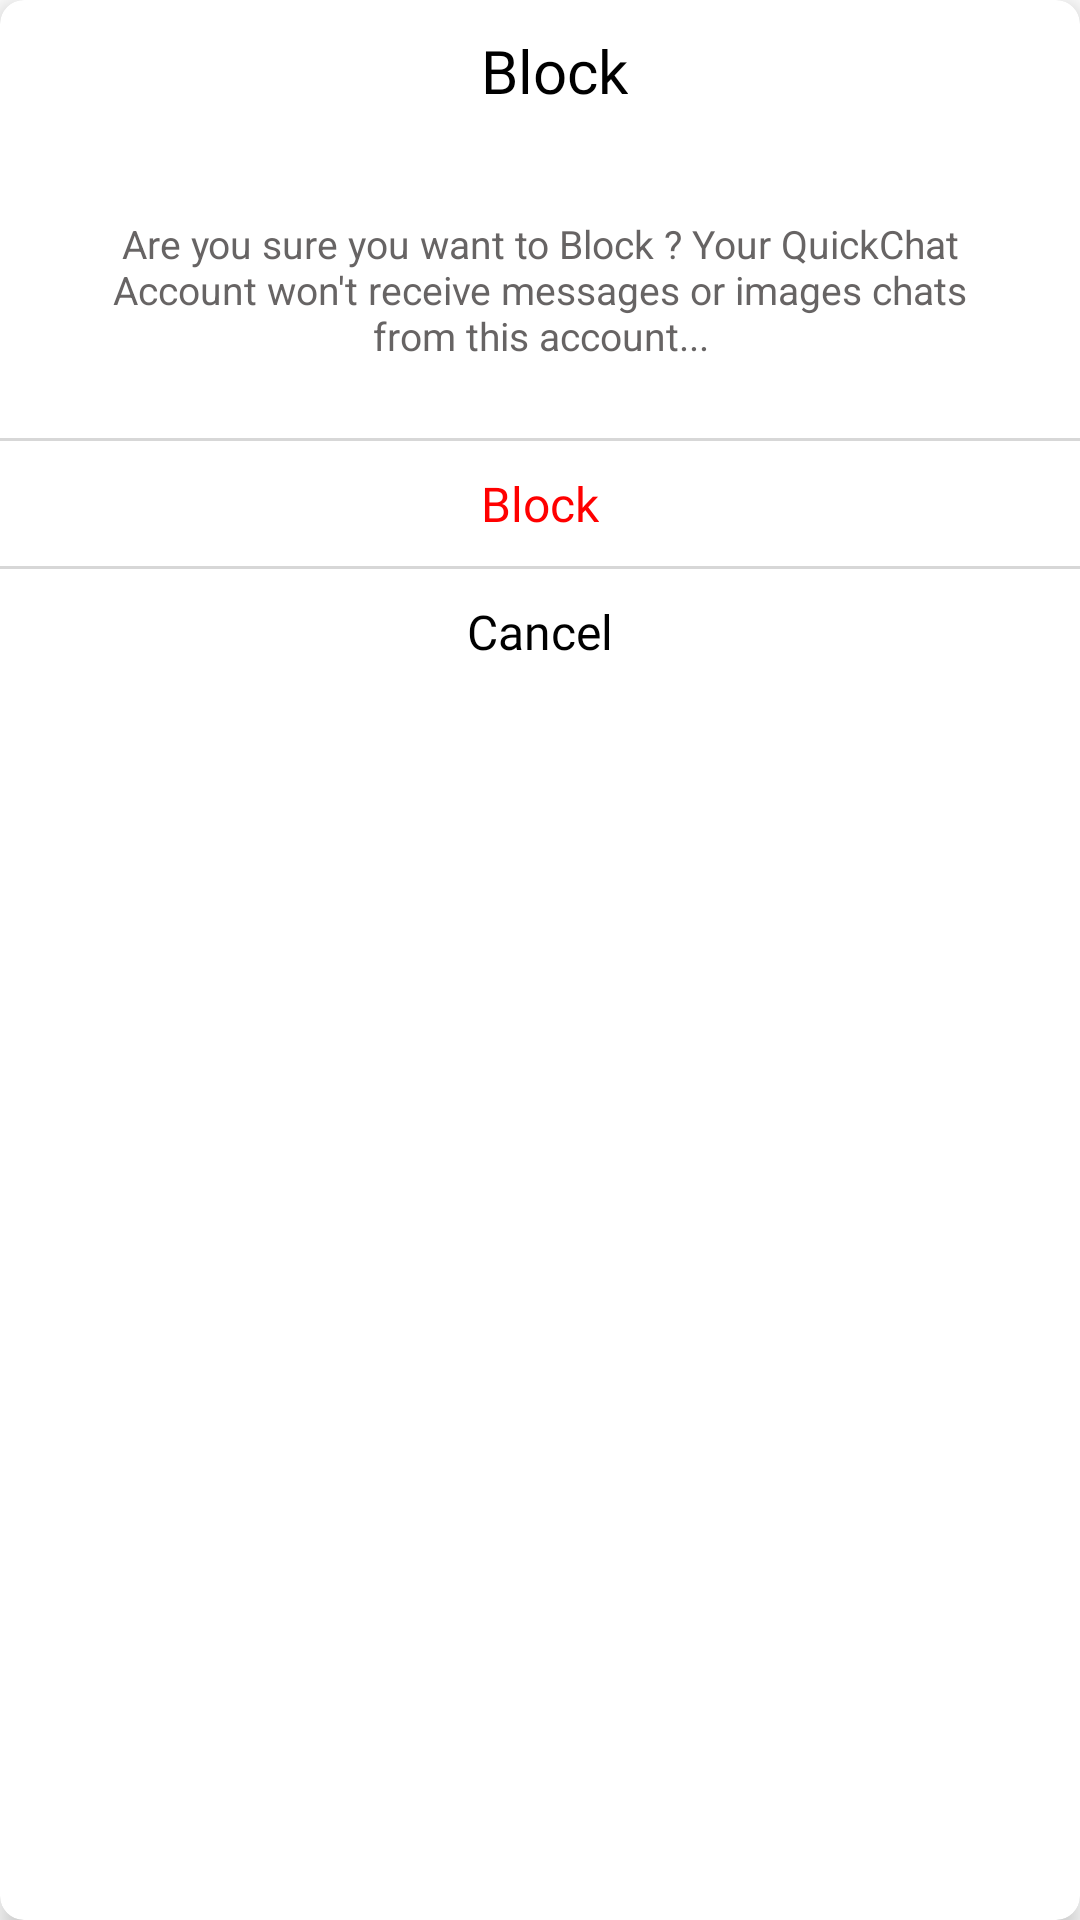

Write the Android layout XML for this screen, with the resource values it uses.
<!-- AndroidManifest.xml: application theme Theme.QuickChat -->
<!-- res/layout/dialog_block.xml -->
<?xml version="1.0" encoding="utf-8"?>
<androidx.cardview.widget.CardView xmlns:android="http://schemas.android.com/apk/res/android"
    xmlns:tools="http://schemas.android.com/tools"
    android:layout_width="250dp"
    xmlns:app="http://schemas.android.com/apk/res-auto"
    android:paddingBottom="10dp"
    android:layout_margin="15dp"
    android:elevation="5dp"
    app:cardElevation="5dp"
    app:cardCornerRadius="8dp"
    android:layout_height="wrap_content">
    <LinearLayout
        android:layout_width="match_parent"
        android:orientation="vertical"
        android:layout_height="match_parent">
        <LinearLayout
            android:layout_width="match_parent"
            android:orientation="horizontal"
            android:padding="10dp"
            android:layout_gravity="center"
            android:gravity="center"
            android:layout_height="wrap_content">
            <TextView
                android:layout_width="wrap_content"
                android:layout_height="wrap_content"
                android:text="@string/block"
                android:id="@+id/name"
                android:lines="1"
                android:ellipsize="end"
                android:gravity="center"
                android:layout_marginStart="10dp"
                android:layout_gravity="center"
                android:fontFamily="@font/bold"
                android:textColor="@color/black"
                android:textSize="20sp" />
        </LinearLayout>

        <TextView
            android:layout_width="match_parent"
            android:layout_height="wrap_content"
            android:padding="10dp"
            android:lines="5"
            android:layout_gravity="center"
            android:gravity="center"
            android:layout_marginStart="15dp"
            android:layout_marginEnd="15dp"
            android:text="Are you sure you want to Block ? Your QuickChat Account won't receive messages or images chats from this account..."
            android:textColor="#ED5B5858"
            android:textSize="13sp"
            tools:ignore="HardcodedText" />

        <LinearLayout
            android:layout_width="match_parent"
            android:gravity="center"
            android:layout_gravity="center_vertical"
            android:orientation="vertical"
            android:layout_height="wrap_content">

            <View
                android:layout_width="match_parent"
                android:background="#51808080"
                android:layout_height="1dp"/>

            <LinearLayout
                android:layout_width="match_parent"
                android:layout_height="wrap_content"
                android:layout_gravity="center"
                android:gravity="center"
                android:id="@+id/alert_block"
                android:background="?selectableItemBackground">
                <TextView
                    android:layout_width="wrap_content"
                    android:layout_height="match_parent"
                    android:text="@string/block"
                    android:textSize="16sp"
                    android:gravity="end|center_vertical"
                    android:padding="10dp"
                    android:layout_gravity="center"
                    android:textColor="@color/red"
                    android:fontFamily="@font/bold"/>
            </LinearLayout>




            <View
                android:layout_width="match_parent"
                android:background="#51808080"
                android:layout_height="1dp"/>


            <LinearLayout
                android:layout_width="match_parent"
                android:layout_height="wrap_content"
                android:layout_gravity="center"
                android:gravity="center"
                android:id="@+id/alert_cancel"
                android:background="?selectableItemBackground">
                <TextView
                    android:layout_width="wrap_content"
                    android:layout_height="match_parent"
                    android:text="@string/cancel"
                    android:textSize="16sp"
                    android:padding="10dp"
                    android:gravity="end|center_vertical"
                    android:layout_gravity="center"
                    android:textColor="@color/black"
                    android:fontFamily="@font/regular"/>
            </LinearLayout>



        </LinearLayout>
    </LinearLayout>



</androidx.cardview.widget.CardView>
<!-- resources referenced by this layout -->
<resources>
  <color name="black">#FF000000</color>
  <color name="red">#FF0000</color>
  <string name="block">Block</string>
  <string name="cancel">Cancel</string>
  <style name="Theme.QuickChat" parent="Theme.MaterialComponents.Light.NoActionBar">
          
          <item name="colorPrimary">@color/blue</item>
          <item name="colorPrimaryVariant">@color/blue</item>
          <item name="colorOnPrimary">@color/white</item>
          
          <item name="colorSecondary">@color/teal_200</item>
          <item name="colorSecondaryVariant">@color/teal_700</item>
          <item name="colorOnSecondary">@color/black</item>
          
          <item name="android:statusBarColor" tools:targetApi="l">?attr/colorPrimaryVariant</item>
          
      </style>
  <color name="blue">#006AFF</color>
  <color name="white">#FFFFFFFF</color>
  <color name="teal_200">#FF03DAC5</color>
  <color name="teal_700">#FF018786</color>
</resources>
